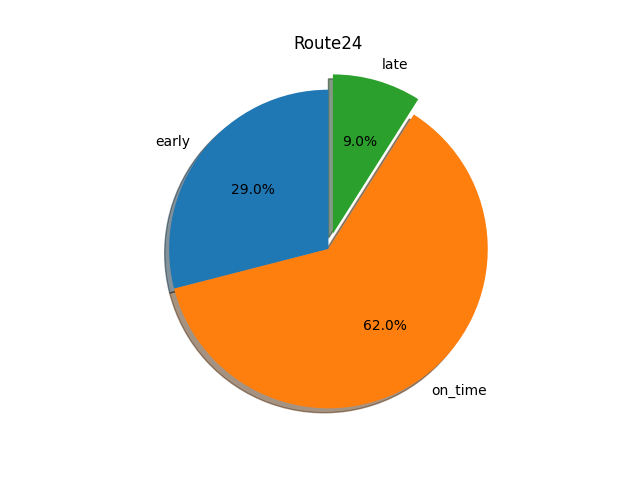

The file beside this chart, header and first rows:
route, stops, early, on_time, late, total, early %, on_time %, late %
24, Capitol Heights Station Bay B, 106, 1355, 137, 1598, 0.07, 0.85, 0.09
24, Silver Hill Rd at Penn Station, 275, 1096, 140, 1511, 0.18, 0.73, 0.09
24, Council Dr at Kipling Pkwy, 350, 1137, 146, 1633, 0.21, 0.7, 0.09
24, Denise Dr at Dutton Way, 647, 2116, 267, 3030, 0.21, 0.7, 0.09
24, Silver Hill Rd at Pennsylvania Ave, 375, 1095, 164, 1634, 0.23, 0.67, 0.1
24, Morgan Blvd Metro Station, 787, 1769, 339, 2895, 0.27, 0.61, 0.12
24, Old Forestville Rd at Forestville Rd, 946, 1966, 291, 3203, 0.3, 0.61, 0.09
24, District Heights Municipal Bldg, 857, 1709, 287, 2853, 0.3, 0.6, 0.1
24, Kipling Pkwy at Council Dr, 487, 891, 139, 1517, 0.32, 0.59, 0.09
24, Brooks Dr at Marlboro Pike, 676, 838, 122, 1636, 0.41, 0.51, 0.07
24, Walker Mill Road at Marlboro Pike, 729, 670, 70, 1469, 0.5, 0.46, 0.05
24, Capitol Heights - Arrival, 967, 587, 116, 1670, 0.58, 0.35, 0.07
